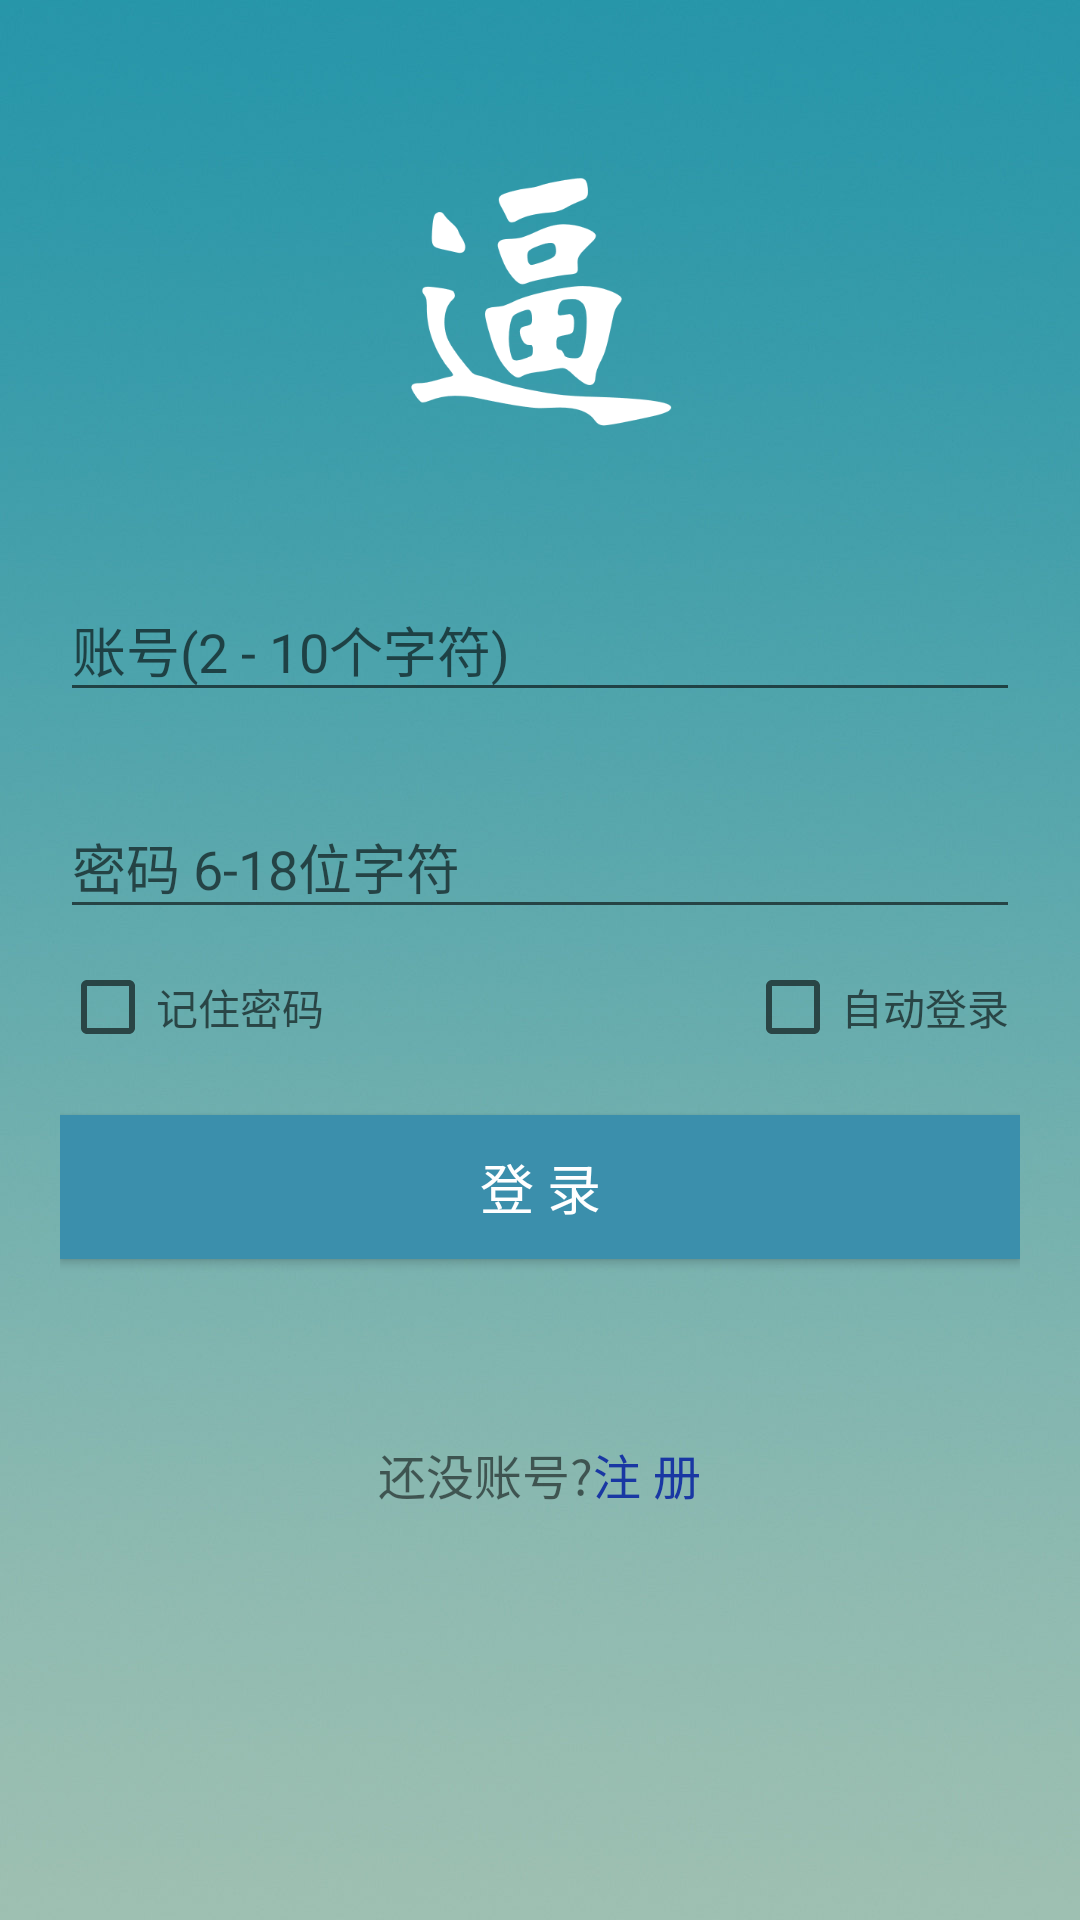

Write the Android layout XML for this screen, with the resource values it uses.
<!-- AndroidManifest.xml: activity theme LoginTheme -->
<!-- res/layout/activity_login.xml -->
<?xml version="1.0" encoding="utf-8"?>
<ScrollView xmlns:android="http://schemas.android.com/apk/res/android"
    xmlns:app="http://schemas.android.com/apk/res-auto"
    xmlns:tools="http://schemas.android.com/tools"
    android:layout_width="match_parent"
    android:layout_height="match_parent"
    android:background="@drawable/bg_welcome01"
    android:fitsSystemWindows="true">


        <LinearLayout
            android:layout_width="match_parent"
            android:layout_height="wrap_content"
            android:orientation="vertical">


            <ImageView
                android:layout_width="90dp"
                android:layout_height="90dp"
                android:layout_gravity="center"
                android:layout_marginBottom="20dp"
                android:layout_marginTop="55dp"
                android:scaleType="centerInside"
                android:src="@drawable/ic_logo" />

            <LinearLayout
                android:layout_width="match_parent"
                android:layout_height="wrap_content"
                android:layout_margin="20dp"
                android:orientation="vertical">


                <android.support.design.widget.TextInputLayout
                    android:id="@+id/login_account_layout"
                    android:layout_width="match_parent"
                    android:layout_height="wrap_content"
                    android:layout_marginBottom="20dp">

                    <android.support.design.widget.TextInputEditText
                        android:id="@+id/input_account"
                        android:layout_width="match_parent"
                        android:layout_height="wrap_content"
                        android:hint="@string/hint_account"
                        android:inputType="text"
                        android:textColor="#fff"
                        android:textColorHint="#fff"
                        android:theme="@null" />
                </android.support.design.widget.TextInputLayout>


                <android.support.design.widget.TextInputLayout
                    android:id="@+id/login_password_layout"
                    android:layout_width="match_parent"
                    android:layout_height="wrap_content">

                    <android.support.design.widget.TextInputEditText
                        android:id="@+id/input_password"
                        android:layout_width="match_parent"
                        android:layout_height="wrap_content"
                        android:hint="@string/hint_passwd"
                        android:inputType="textPassword"
                        android:textColor="#fff"
                        android:textColorHint="#fff" />
                </android.support.design.widget.TextInputLayout>

                <LinearLayout
                    android:layout_width="match_parent"
                    android:layout_height="wrap_content"
                    android:layout_marginTop="10dp"
                    android:orientation="horizontal">

                    <CheckBox
                        android:id="@+id/checkbox_remember_password"
                        android:layout_width="0dp"
                        android:layout_height="wrap_content"
                        android:layout_weight="1"
                        android:hint="@string/remember_passwd" />

                    <View
                        android:layout_width="0dp"
                        android:layout_height="match_parent"
                        android:layout_weight="1.5" />

                    <CheckBox
                        android:id="@+id/checkbox_auto_login"
                        android:layout_width="0dp"
                        android:layout_height="wrap_content"
                        android:layout_gravity="right"
                        android:layout_weight="1"
                        android:hint="@string/auto_login"
                        tools:ignore="RtlHardcoded" />
                </LinearLayout>

                <Button
                    android:id="@+id/button_login"
                    android:layout_width="match_parent"
                    android:layout_height="wrap_content"
                    android:layout_marginTop="20dp"
                    android:background="#3b8fac"
                    android:text="@string/login"
                    android:textColor="#fff"
                    android:textSize="18sp" />

                <LinearLayout
                    android:layout_width="wrap_content"
                    android:layout_height="wrap_content"
                    android:layout_gravity="center"
                    android:layout_marginTop="60dp"
                    android:orientation="horizontal">

                    <TextView
                        android:layout_width="wrap_content"
                        android:layout_height="wrap_content"
                        android:gravity="center"
                        android:text="@string/account"
                        android:textSize="16sp" />

                    <TextView
                        android:id="@+id/to_sign_up"
                        android:layout_width="wrap_content"
                        android:layout_height="wrap_content"
                        android:text="@string/signup"
                        android:textColor="#1937a3"
                        android:textSize="16sp" />
                </LinearLayout>

            </LinearLayout>


        </LinearLayout>
    </ScrollView>
<!-- resources referenced by this layout -->
<resources>
  <!-- drawable bg_welcome01: jpg bitmap (drawable-xxhdpi, 43075 bytes) -->
  <!-- drawable ic_logo: png bitmap (drawable-xxhdpi, 4239 bytes) -->
  <string name="account">还没账号?</string>
  <string name="auto_login">自动登录</string>
  <string name="hint_account">账号(2 - 10个字符)</string>
  <string name="hint_passwd">密码 6-18位字符</string>
  <string name="login">登   录</string>
  <string name="remember_passwd">记住密码</string>
  <string name="signup">注   册</string>
  <style name="LoginTheme" parent="AppTheme.Base">
          <item name="colorPrimary">@color/colorPrimary</item>
          <item name="colorAccent">@color/colorWhite</item>
      </style>
  <style name="AppTheme.Base" parent="Theme.AppCompat.Light.NoActionBar">
          
          <item name="colorPrimary">@color/colorBlue</item>
          <item name="colorPrimaryDark">@color/colorPrimaryDark</item>
          <item name="colorAccent">@color/colorAccent</item>
      </style>
  <color name="colorPrimary">#3f51b5</color>
  <color name="colorWhite">#ffffff</color>
  <color name="colorBlue">#58B1FC</color>
  <color name="colorPrimaryDark">#303F9F</color>
  <color name="colorAccent">#FF4081</color>
</resources>
